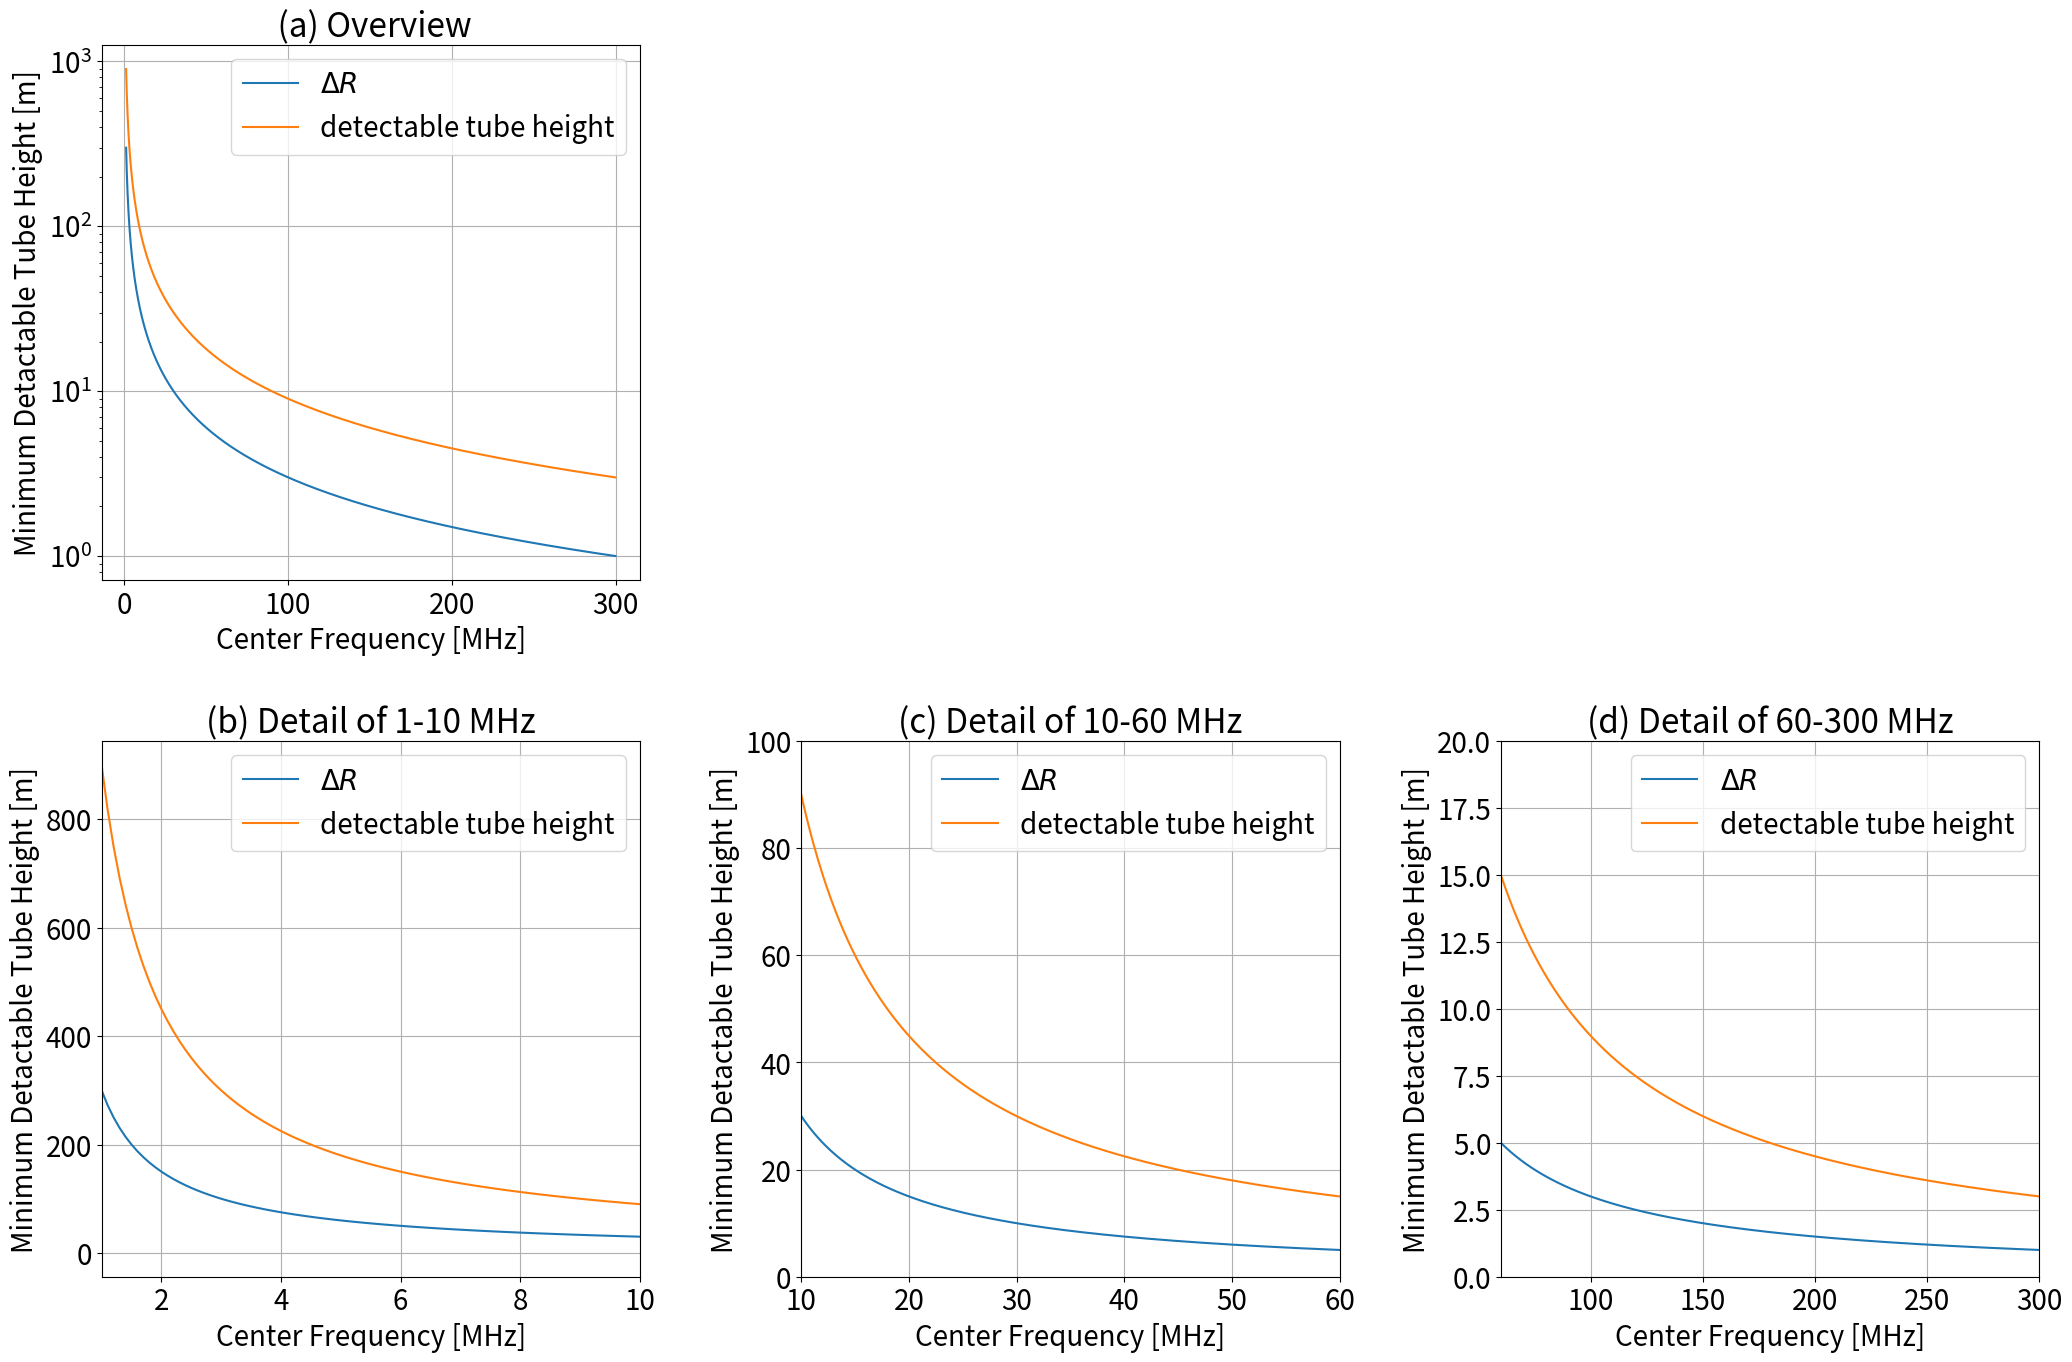

The script that saved this image: (Note: this script raises an exception after producing the figure.)
import matplotlib.pyplot as plt
import numpy as np

#光速
c = 299792458 # [m/s]


f0 = np.arange(1, 300, 0.1) # 中心周波数

def calc_resolution():
    #誘電率
    epsilon1 = 1.0
    #epsilon2 = 4.0


    dR1 = c / (2*np.sqrt(epsilon1) * f0 *10**6 * 0.5)
    dR2 = c / (2*np.sqrt(epsilon1) * f0 *10**6 * 0.2)


    #描画
    plt.figure(figsize=(25, 16))
    plt.subplots_adjust(wspace=0.3)
    plt.subplots_adjust(hspace=0.3)

    # ----1枚目----
    plt.subplot(2, 3, 1)
    plt.plot(f0, dR1, label=r'$\Delta f = 0.5 f_c$')
    #plt.plot(f0, dR2, label=r'$\Delta f = 0.2 f_c$')

    plt.title(' (a) Overview', fontsize=24)
    plt.xlabel('Center Frequency [MHz]', fontsize=20)
    plt.ylabel('Depth Resolution [m]', fontsize=20)
    plt.tick_params(labelsize=20)
    plt.yscale('log')
    plt.grid()
    plt.legend(fontsize='20')


    # ----2枚目----
    plt.subplot(2, 3, 4)
    plt.plot(f0, dR1, label=r'$\Delta f = 0.5 f_c$')
    #plt.plot(f0, dR2, label=r'$\Delta f = 0.2 f_c$')

    plt.title('(b) Detail of 1-10 MHz', fontsize=24)
    plt.xlabel('Center Frequency [MHz]', fontsize=20)
    plt.ylabel('Depth Resolution [m]', fontsize=20)
    plt.tick_params(labelsize=20)
    plt.xlim(1, 10)
    plt.grid()
    plt.legend(fontsize='20')


    # ----3枚目----
    plt.subplot(2, 3, 5)
    plt.plot(f0, dR1, label=r'$\Delta f = 0.5 f_c$')
    #plt.plot(f0, dR2, label=r'$\Delta f = 0.2 f_c$')

    plt.title('(c) Detail of 10-60 MHz', fontsize=24)
    plt.xlabel('Center Frequency [MHz]', fontsize=20)
    plt.ylabel('Depth Resolution [m]', fontsize=20)
    plt.tick_params(labelsize=20)
    plt.xlim(10, 60)
    plt.ylim(0, 82)
    plt.grid()
    plt.legend(fontsize='20')


    # ----4枚目----
    plt.subplot(2, 3, 6)
    plt.plot(f0, dR1, label=r'$\Delta f = 0.5 f_c$')
    #plt.plot(f0, dR2, label=r'$\Delta f = 0.2 f_c$')

    plt.title('(d) Detail of 60-300 MHz', fontsize=24)
    plt.xlabel('Center Frequency [MHz]', fontsize=20)
    plt.ylabel('Depth Resolution [m]', fontsize=20)
    plt.tick_params(labelsize=20)
    plt.xlim(50, 300)
    plt.ylim(0, 17)
    plt.grid()
    plt.legend(fontsize='20')


    plt.savefig('output_resolution/Depth_resolutin.png')


    plt.show()

#calc_resolution()


def calc_resolution_detectability():
    # 誘電率
    epsilon1 = 1.0

    # 分解能 [m]
    dR1 = c / (2*np.sqrt(epsilon1) * f0 *10**6 * 0.5)
    dR2 = c / (2*np.sqrt(epsilon1) * f0 *10**6 * 0.2)


    # 検出可能なチューブの最小高さ
    tube_h1 = dR1 * 3
    tube_h2 = dR2 * 3

    #描画
    plt.figure(figsize=(25, 16))
    plt.subplots_adjust(wspace=0.3)
    plt.subplots_adjust(hspace=0.3)

    # ----1枚目----
    plt.subplot(2, 3, 1)
    plt.plot(f0, dR1, label=r'$\Delta R$')
    plt.plot(f0, tube_h1, label='detectable tube height')
    #plt.plot(f0, tube_h2, label=r'$\Delta f = 0.2 f_c$')
    #plt.hlines(50, 0, 300, colors='r')

    plt.title(' (a) Overview', fontsize=24)
    plt.xlabel('Center Frequency [MHz]', fontsize=20)
    plt.ylabel('Minimum Detactable Tube Height [m]', fontsize=20)
    plt.tick_params(labelsize=20)
    plt.yscale('log')
    plt.grid()
    plt.legend(fontsize='20')


    # ----2枚目----
    plt.subplot(2, 3, 4)
    plt.plot(f0, dR1, label=r'$\Delta R$')
    plt.plot(f0, tube_h1, label='detectable tube height')
    #plt.plot(f0, tube_h2, label=r'$\Delta f = 0.2 f_c$')
    #plt.hlines(50, 0, 300, colors='r')

    plt.title('(b) Detail of 1-10 MHz', fontsize=24)
    plt.xlabel('Center Frequency [MHz]', fontsize=20)
    plt.ylabel('Minimum Detactable Tube Height [m]', fontsize=20)
    plt.tick_params(labelsize=20)
    plt.xlim(1, 10)
    plt.grid()
    plt.legend(fontsize='20')


    # ----3枚目----
    plt.subplot(2, 3, 5)
    plt.plot(f0, dR1, label=r'$\Delta R$')
    plt.plot(f0, tube_h1, label='detectable tube height')
    #plt.plot(f0, tube_h2, label=r'$\Delta f = 0.2 f_c$')
    #plt.hlines(50, 0, 300, colors='r')

    plt.title('(c) Detail of 10-60 MHz', fontsize=24)
    plt.xlabel('Center Frequency [MHz]', fontsize=20)
    plt.ylabel('Minimum Detactable Tube Height [m]', fontsize=20)
    plt.tick_params(labelsize=20)
    plt.xlim(10, 60)
    plt.ylim(0, 100)
    plt.grid()
    plt.legend(fontsize='20')


    # ----4枚目----
    plt.subplot(2, 3, 6)
    plt.plot(f0, dR1, label=r'$\Delta R$')
    plt.plot(f0, tube_h1, label='detectable tube height')
    #plt.plot(f0, tube_h2, label=r'$\Delta f = 0.2 f_c$')

    plt.title('(d) Detail of 60-300 MHz', fontsize=24)
    plt.xlabel('Center Frequency [MHz]', fontsize=20)
    plt.ylabel('Minimum Detactable Tube Height [m]', fontsize=20)
    plt.tick_params(labelsize=20)
    plt.xlim(60, 300)
    plt.ylim(0, 20)
    plt.grid()
    
    plt.legend(fontsize='20')


    plt.savefig('output_resolution/resolution_detactability.png')


    plt.show()


calc_resolution_detectability()